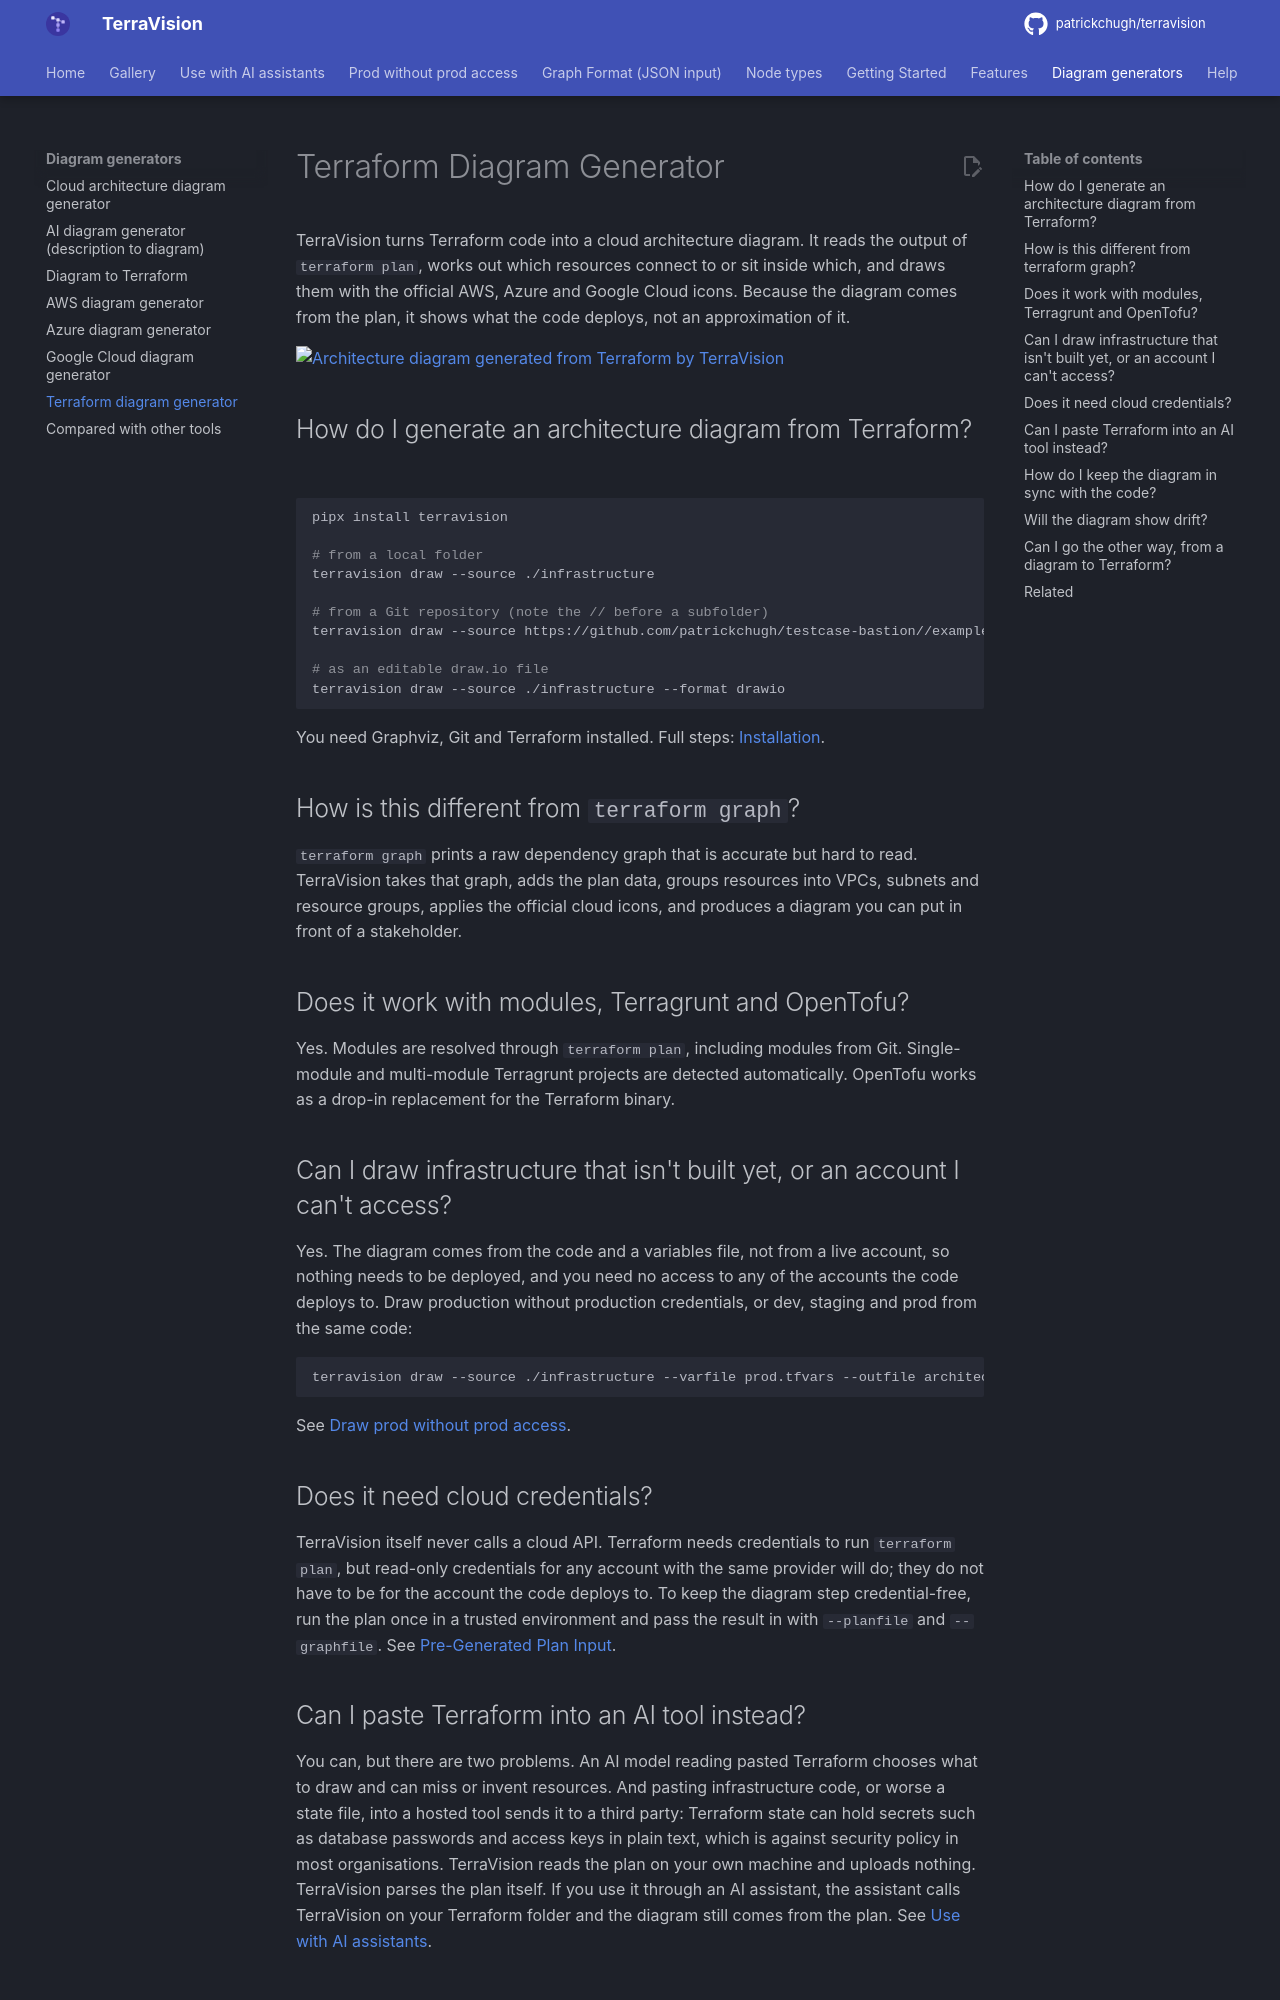

repository: patrickchugh/terravision · page: terraform-diagram-generator/index.html · generator: mkdocs

---
title: Terraform Diagram Generator (Terraform to architecture diagram)
description: Generate a cloud architecture diagram from Terraform code. TerraVision reads terraform plan and draws AWS, Azure and GCP resources with official icons. Free, open source, runs locally and in CI.
---

# Terraform Diagram Generator

TerraVision turns Terraform code into a cloud architecture diagram. It reads the output of `terraform plan`, works out which resources connect to or sit inside which, and draws them with the official AWS, Azure and Google Cloud icons. Because the diagram comes from the plan, it shows what the code deploys, not an approximation of it.

![Architecture diagram generated from Terraform by TerraVision](https://raw.githubusercontent.com/patrickchugh/terravision/main/images/architecture.png)

## How do I generate an architecture diagram from Terraform?

```bash
pipx install terravision

# from a local folder
terravision draw --source ./infrastructure

# from a Git repository (note the // before a subfolder)
terravision draw --source https://github.com/patrickchugh/testcase-bastion//examples

# as an editable draw.io file
terravision draw --source ./infrastructure --format drawio
```

You need Graphviz, Git and Terraform installed. Full steps: [Installation](installation.md).

## How is this different from `terraform graph`?

`terraform graph` prints a raw dependency graph that is accurate but hard to read. TerraVision takes that graph, adds the plan data, groups resources into VPCs, subnets and resource groups, applies the official cloud icons, and produces a diagram you can put in front of a stakeholder.

## Does it work with modules, Terragrunt and OpenTofu?

Yes. Modules are resolved through `terraform plan`, including modules from Git. Single-module and multi-module Terragrunt projects are detected automatically. OpenTofu works as a drop-in replacement for the Terraform binary.

## Can I draw infrastructure that isn't built yet, or an account I can't access?

Yes. The diagram comes from the code and a variables file, not from a live account, so nothing needs to be deployed, and you need no access to any of the accounts the code deploys to. Draw production without production credentials, or dev, staging and prod from the same code:

```bash
terravision draw --source ./infrastructure --varfile prod.tfvars --outfile architecture-prod
```

See [Draw prod without prod access](draw-any-environment.md).

## Does it need cloud credentials?

TerraVision itself never calls a cloud API. Terraform needs credentials to run `terraform plan`, but read-only credentials for any account with the same provider will do; they do not have to be for the account the code deploys to. To keep the diagram step credential-free, run the plan once in a trusted environment and pass the result in with `--planfile` and `--graphfile`. See [Pre-Generated Plan Input](usage-guide.md#pre-generated-plan-input).
